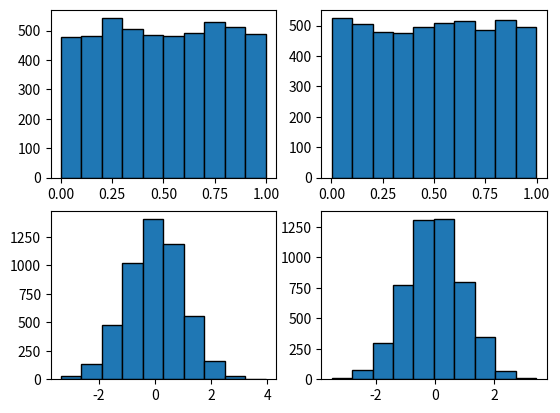

Source code (Python):
"""## Question 2: Implementing Box-Muller Transformation algorithm"""

import numpy as np
import matplotlib.pyplot as plt

def gaussianTransform(x, y):
  x_new = np.sqrt(-2*np.log(x))*np.cos(2*np.pi*y)
  y_new = np.sqrt(-2*np.log(x))*np.sin(2*np.pi*y)

  return x_new, y_new

x_u = np.random.rand(5000)
y_u = np.random.rand(5000)

x_g, y_g = gaussianTransform(x_u, y_u)

fig = plt.figure()

plt.subplot(2, 2, 1)
plt.hist(x_u, ec='black')

plt.subplot(2, 2, 2)
plt.hist(y_u, ec='black')

plt.subplot(2, 2, 3)
plt.hist(x_g, ec='black')

plt.subplot(2, 2, 4)
plt.hist(y_g, ec='black')

plt.show()